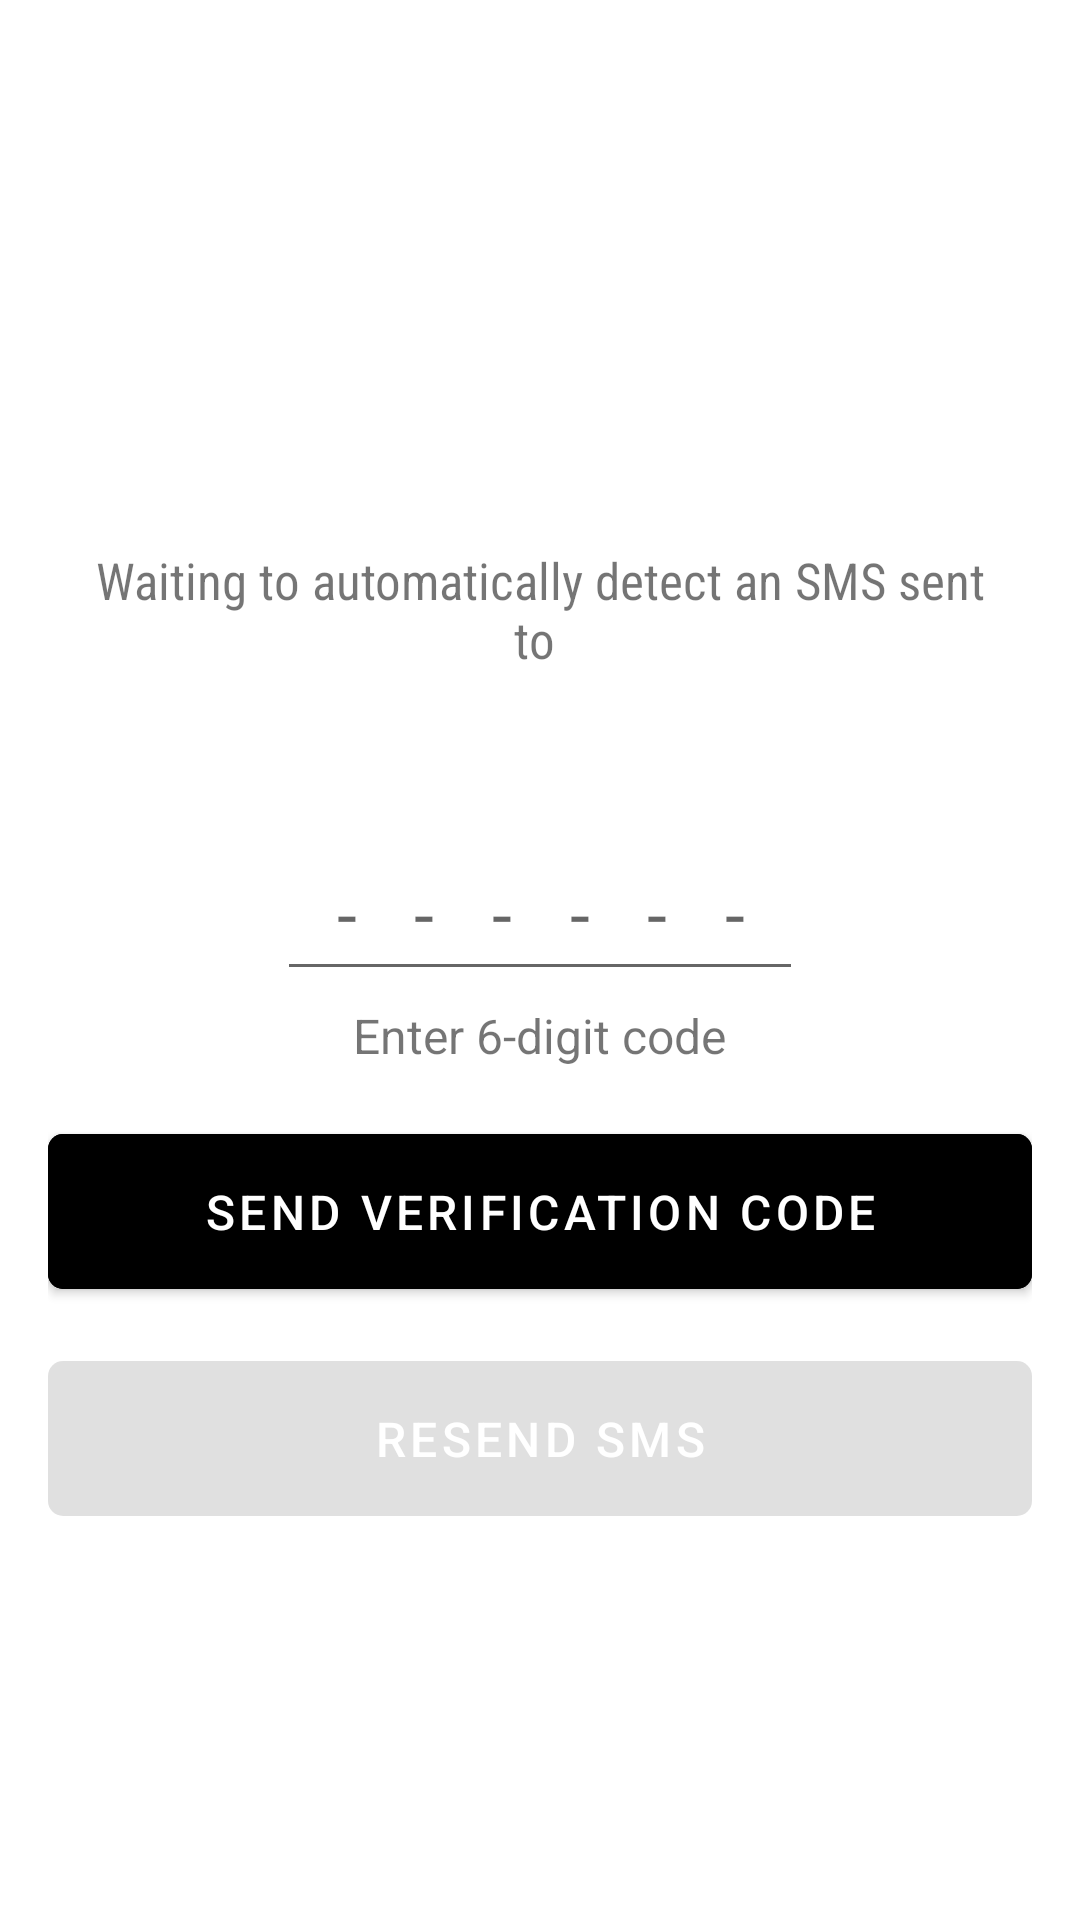

Produce the Android XML layout that renders to this screen, including the resource entries it uses.
<!-- AndroidManifest.xml: application theme Theme.MeChat -->
<!-- res/layout/activity_otp.xml -->
<?xml version="1.0" encoding="utf-8"?>
<LinearLayout xmlns:android="http://schemas.android.com/apk/res/android"
    xmlns:app="http://schemas.android.com/apk/res-auto"
    xmlns:tools="http://schemas.android.com/tools"
    android:layout_width="match_parent"
    android:layout_height="wrap_content"
    android:gravity="center"
    android:orientation="vertical"
    android:paddingLeft="16dp"
    android:paddingTop="16dp"
    android:paddingRight="16dp"
    android:paddingBottom="16dp">


    <TextView
        android:id="@+id/verifytxt"
        android:textStyle="bold"
        android:layout_width="wrap_content"
        android:layout_height="wrap_content"
        android:textColor="@color/teal_100"
        android:textSize="22sp"
        tools:text="Verify +91XXXXXXXXX" />


    <TextView
        android:id="@+id/waitingTv"
        android:layout_width="match_parent"
        android:layout_height="wrap_content"
        android:layout_gravity="center"
        android:layout_marginTop="16dp"
        android:fontFamily="sans-serif-condensed"
        android:gravity="center"
        android:padding="8dp"
        android:text="Waiting to automatically detect an SMS sent to "
        android:textSize="17sp" />


    <TextView
        android:id="@+id/countdown"
        android:layout_width="match_parent"
        android:layout_height="wrap_content"
        android:layout_gravity="center"
        android:gravity="center"
        android:padding="4dp"
        android:textSize="16sp" />

    <EditText
        android:id="@+id/optbox"
        android:layout_width="wrap_content"
        android:layout_height="wrap_content"
        android:layout_marginTop="16dp"
        android:imeActionId="6"
        android:imeActionLabel="Send"
        android:imeOptions="actionUnspecified"
        android:inputType="phone"
        android:letterSpacing="0.8"
        android:maxLines="1"
        android:maxLength="6"
        android:hint="------"
        android:padding="10dp"
        android:singleLine="true"
        android:textAlignment="center"
        android:textSize="24sp" />

    <TextView
        android:layout_width="wrap_content"
        android:layout_height="wrap_content"
        android:padding="4dp"
        android:text="Enter 6-digit code"
        android:textSize="16sp" />

    <com.google.android.material.button.MaterialButton
        android:id="@+id/vBtn"
        android:layout_width="match_parent"
        android:layout_height="wrap_content"
        android:layout_marginTop="12dp"
        android:padding="15dp"
        android:backgroundTint="@color/teal_100"
        android:text="send verification code"
        android:textAllCaps="true"
        android:textColor="#fff"
        android:textSize="16sp"
        app:cornerRadius="5dp" />

    <com.google.android.material.button.MaterialButton
        android:id="@+id/rBtn"
        android:layout_width="match_parent"
        android:layout_height="wrap_content"
        android:layout_marginTop="12dp"
        android:enabled="false"
        android:gravity="center"
        android:padding="15dp"
        android:text="Resend SMS"
        android:textColor="#fff"
        android:textSize="16sp"
        app:cornerRadius="5dp" />


</LinearLayout>
<!-- resources referenced by this layout -->
<resources>
  <style name="Theme.MeChat" parent="Theme.MaterialComponents.Light.NoActionBar">
          
          <item name="colorPrimary">@color/teal_100</item>
          <item name="colorPrimaryVariant">@color/purple_700</item>
          <item name="colorOnPrimary">@color/white</item>
          
          <item name="colorSecondary">@color/teal_200</item>
          <item name="colorSecondaryVariant">@color/teal_700</item>
          <item name="colorOnSecondary">@color/black</item>
          
          <item name="android:statusBarColor" tools:targetApi="l">?attr/colorPrimaryVariant</item>
          
      </style>
  <!-- not gathered from this repository: default colours our renderer supplied (Android Studio template values) -->
  <color name="purple_700">#FF3700B3</color>
  <color name="teal_200">#FF03DAC5</color>
  <color name="teal_700">#FF018786</color>
  <color name="black">#FF000000</color>
  <color name="white">#FFFFFFFF</color>
</resources>
